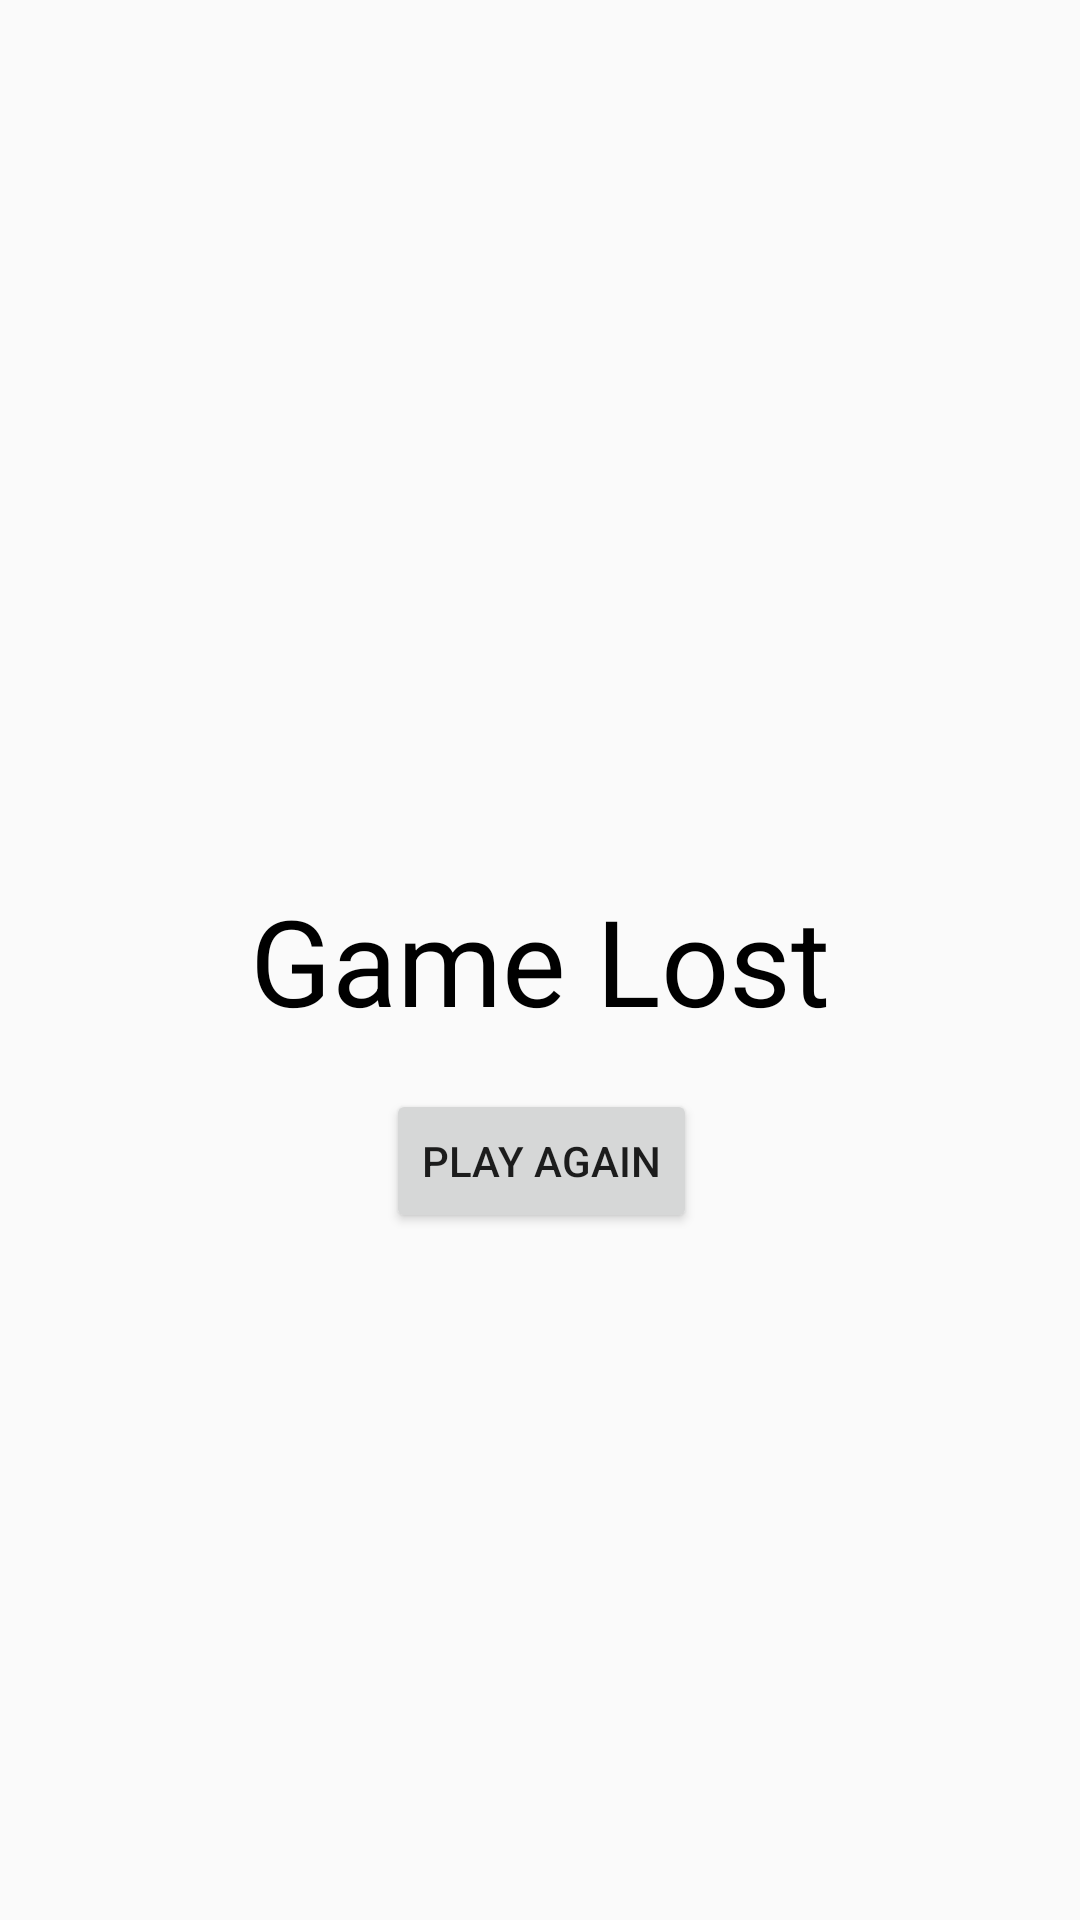

Android layout source for this screen:
<!-- AndroidManifest.xml: application theme Theme.WheelOfFortune -->
<!-- res/layout/fragment_game_lost.xml -->
<?xml version="1.0" encoding="utf-8"?>
<androidx.constraintlayout.widget.ConstraintLayout xmlns:android="http://schemas.android.com/apk/res/android"
    xmlns:app="http://schemas.android.com/apk/res-auto"
    xmlns:tools="http://schemas.android.com/tools"
    android:layout_width="match_parent"
    android:layout_height="match_parent"
    tools:context=".GameLost">

    
    <TextView
        android:id="@+id/gameLost"
        style="bold"
        android:layout_width="wrap_content"
        android:layout_height="wrap_content"
        android:text="Game Lost"
        android:textColor="@color/black"
        android:textSize="40dp"
        app:layout_constraintTop_toTopOf="parent"
        app:layout_constraintBottom_toBottomOf="parent"
        app:layout_constraintLeft_toLeftOf="parent"
        app:layout_constraintRight_toRightOf="parent"/>

    <Button
        android:id="@+id/gameLostBackBtn"
        android:layout_width="wrap_content"
        android:layout_height="wrap_content"
        android:layout_marginStart="162dp"
        android:layout_marginTop="39dp"
        android:layout_marginEnd="161dp"
        android:layout_marginBottom="252dp"
        android:text="Play Again"
        app:layout_constraintBottom_toBottomOf="parent"
        app:layout_constraintEnd_toEndOf="parent"
        app:layout_constraintStart_toStartOf="parent"
        app:layout_constraintTop_toBottomOf="@+id/gameLost" />

</androidx.constraintlayout.widget.ConstraintLayout>
<!-- resources referenced by this layout -->
<resources>
  <style name="Theme.WheelOfFortune" parent="Theme.AppCompat.Light.NoActionBar">
          
          <item name="colorPrimary">@color/purple_500</item>
          <item name="colorPrimaryVariant">@color/purple_700</item>
          <item name="colorOnPrimary">@color/white</item>
          
          <item name="colorSecondary">@color/teal_200</item>
          <item name="colorSecondaryVariant">@color/teal_700</item>
          <item name="colorOnSecondary">@color/black</item>
          
          <item name="android:statusBarColor" tools:targetApi="l">?attr/colorPrimaryVariant</item>
          
      </style>
  <!-- not gathered from this repository: default colours our renderer supplied (Android Studio template values) -->
  <color name="purple_500">#FF6200EE</color>
  <color name="purple_700">#FF3700B3</color>
  <color name="teal_200">#FF03DAC5</color>
  <color name="teal_700">#FF018786</color>
  <color name="black">#FF000000</color>
  <color name="white">#FFFFFFFF</color>
</resources>
